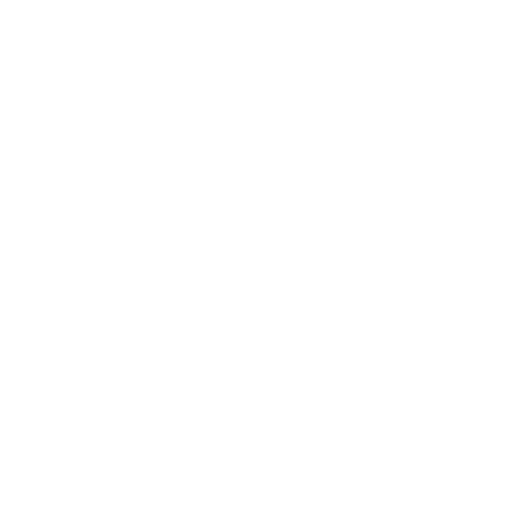
t = 0.00 s
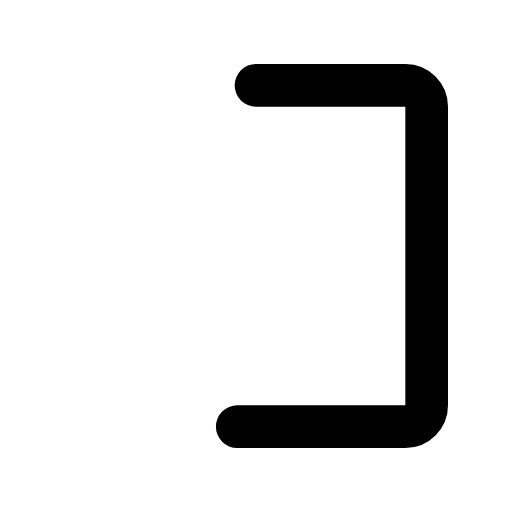
t = 0.25 s
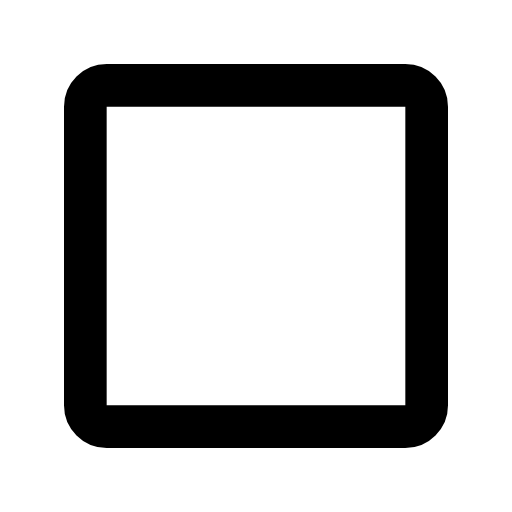
t = 0.50 s
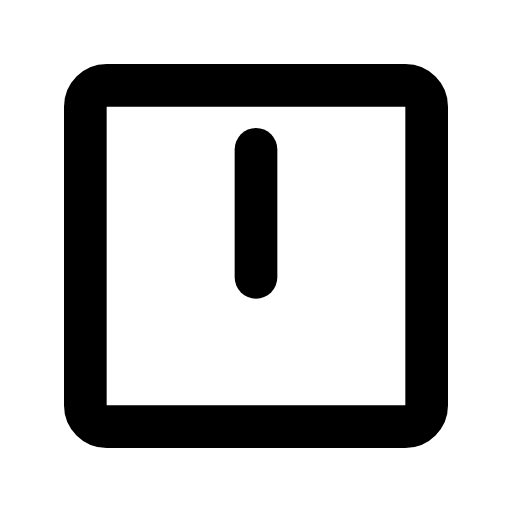
t = 0.70 s
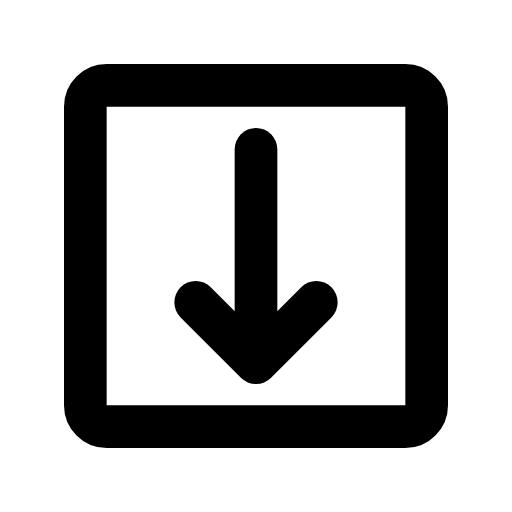
t = 0.90 s
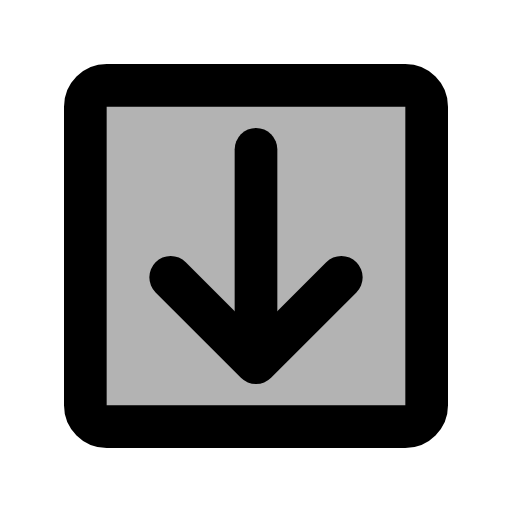
t = 1.15 s

The animated SVG that drew these frames (rendered in a browser with its animation timeline set to each time). Animation: 4 SMIL elements (animate=4); one cycle of 1.15 s.

<svg xmlns="http://www.w3.org/2000/svg" width="24" height="24" viewBox="0 0 24 24">
	<g transform="rotate(-90 12 12)">
		<g fill="none" stroke="currentColor" stroke-width="2" stroke-linecap="round" stroke-linejoin="round">
			<path d="M20 12v7a1 1 0 0 1-1 1H5a1 1 0 0 1-1-1V5a1 1 0 0 1 1-1h14a1 1 0 0 1 1 1Z" fill="currentColor" fill-opacity="0" stroke-dasharray="64" stroke-dashoffset="64">
				<animate attributeName="stroke-dashoffset" values="64;0" dur="0.5s" fill="freeze" />
				<animate attributeName="fill-opacity" values="0;0.3" begin="1s" dur="0.15s" fill="freeze" />
			</path>
			<path d="M17 12H7.5" stroke-dasharray="12" stroke-dashoffset="12">
				<animate attributeName="stroke-dashoffset" values="12;0" begin="0.6s" dur="0.2s" fill="freeze" />
			</path>
			<path d="M7 12L11 16M7 12L11 8" stroke-dasharray="8" stroke-dashoffset="8">
				<animate attributeName="stroke-dashoffset" values="8;0" begin="0.8s" dur="0.2s" fill="freeze" />
			</path>
		</g>
	</g>
</svg>
